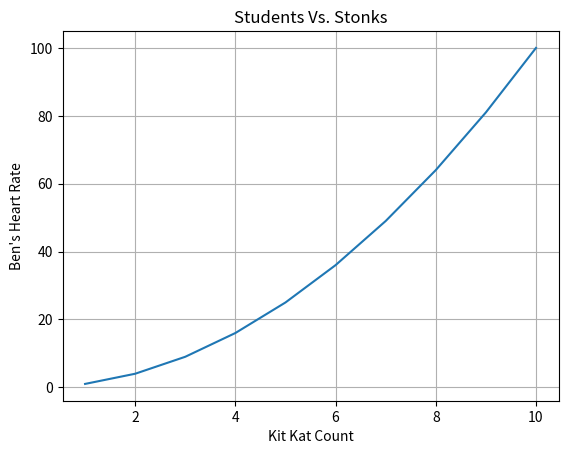

The matplotlib source for this figure:
import numpy as np
import matplotlib.pyplot as plt

#x = np.array([80, 85, 90, 95, 100, 105, 110, 115, 120, 125])
#y = np.array([240, 250, 260, 270, 280, 290, 300, 310, 320, 330])

x = np.array([1, 2, 3, 4, 5, 6, 7, 8, 9, 10])
y = np.array([1, 4, 9, 16, 25, 36, 49, 64, 81, 100])

plt.plot(x, y)
plt.title("Students Vs. Stonks")
plt.xlabel("Kit Kat Count")
plt.ylabel("Ben's Heart Rate")

plt.grid()

plt.show()

